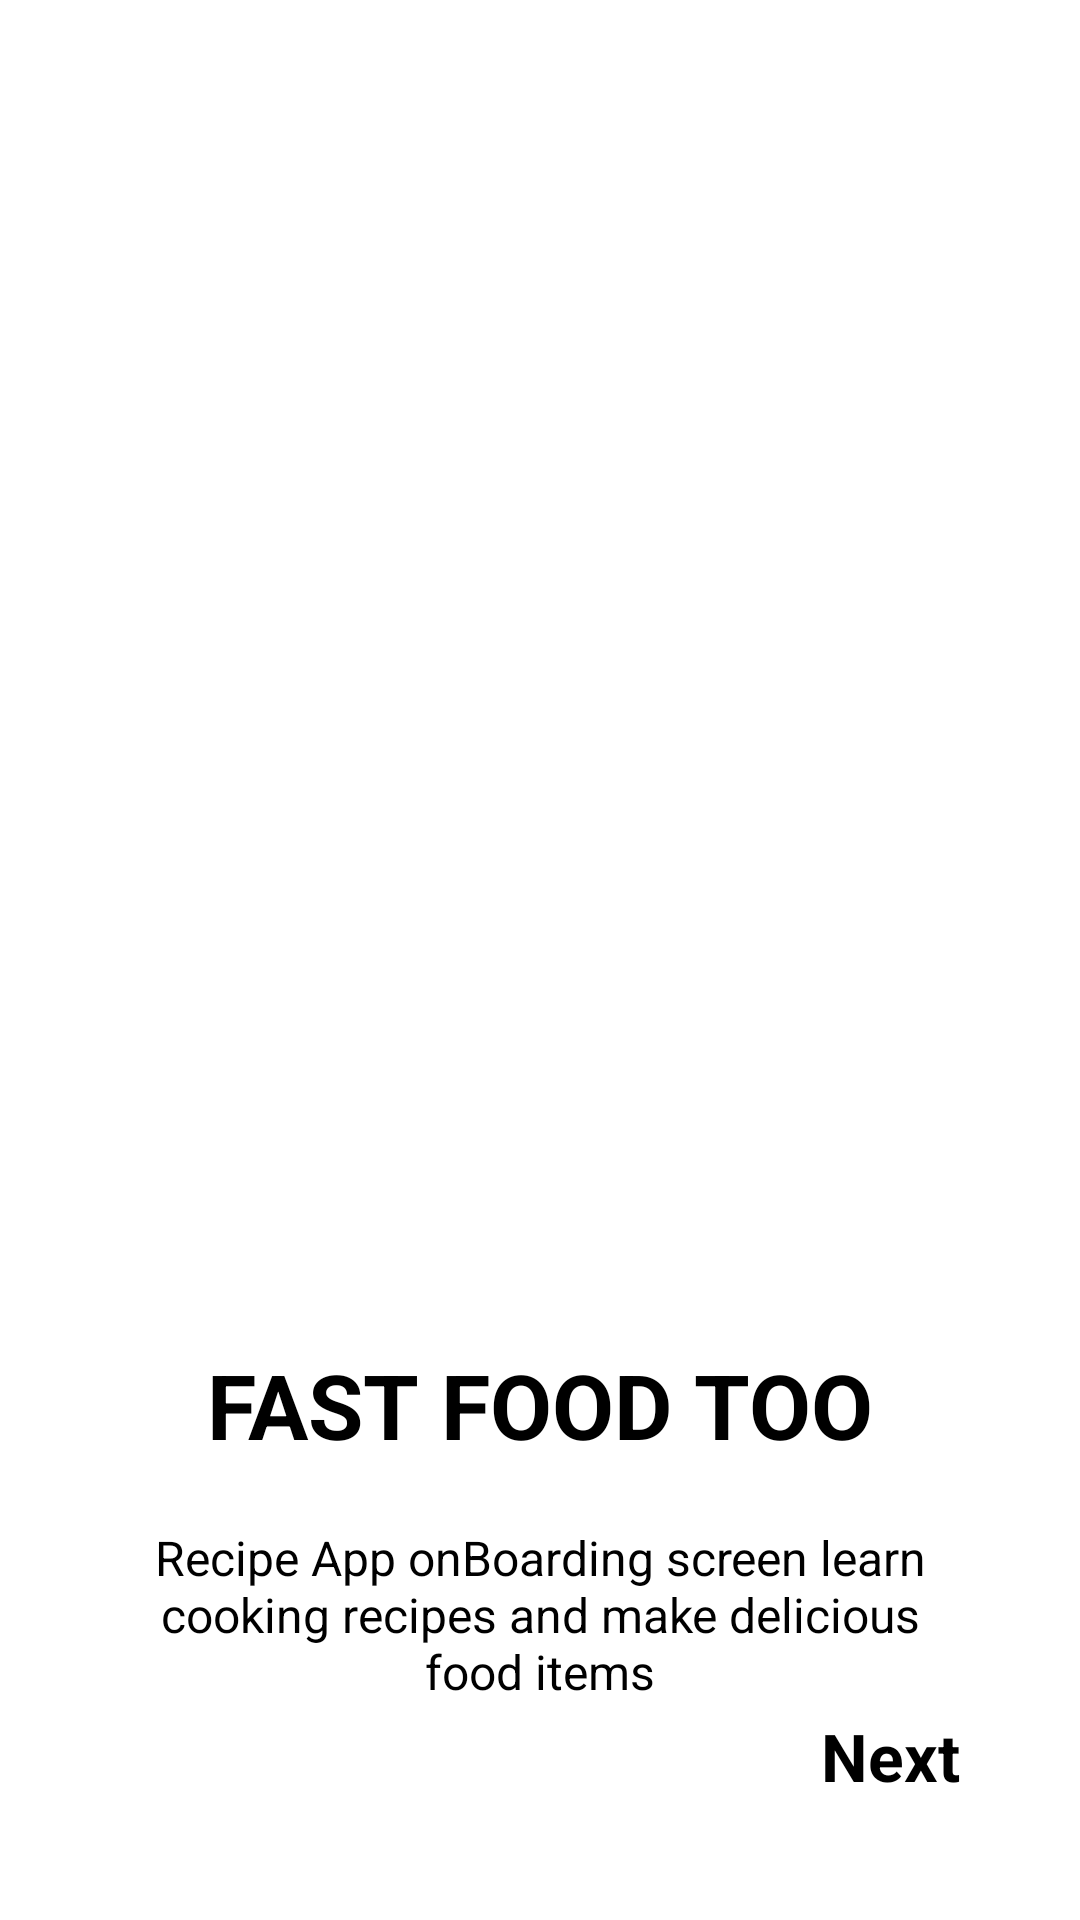

The Android layout XML behind this screen, and the referenced resources:
<!-- AndroidManifest.xml: application theme Theme.Standard -->
<!-- res/layout/fragment_second.xml -->
<?xml version="1.0" encoding="utf-8"?>
<androidx.constraintlayout.widget.ConstraintLayout xmlns:android="http://schemas.android.com/apk/res/android"
    xmlns:app="http://schemas.android.com/apk/res-auto"
    xmlns:tools="http://schemas.android.com/tools"
    android:layout_width="match_parent"
    android:layout_height="match_parent"
    tools:context=".ui.onboarding.screens.SecondFragment">

    <ImageView
        android:id="@+id/imageView2"
        android:layout_width="340dp"
        android:layout_height="350dp"
        android:layout_marginTop="48dp"
        android:src="@drawable/ic_food"
        app:layout_constraintEnd_toEndOf="parent"
        app:layout_constraintHorizontal_bias="0.436"
        app:layout_constraintStart_toStartOf="parent"
        app:layout_constraintTop_toTopOf="parent" />

    <TextView
        android:id="@+id/title2"
        android:layout_width="wrap_content"
        android:layout_height="wrap_content"
        android:layout_marginTop="50dp"
        android:text="@string/delivery"
        android:textSize="30sp"
        android:textStyle="bold"
        app:layout_constraintEnd_toEndOf="parent"
        app:layout_constraintStart_toStartOf="parent"
        app:layout_constraintTop_toBottomOf="@+id/imageView2" />

    <TextView
        android:id="@+id/description2"
        android:layout_width="0dp"
        android:layout_height="wrap_content"
        android:layout_marginStart="50dp"
        android:layout_marginTop="20dp"
        android:layout_marginEnd="50dp"
        android:gravity="center"
        android:text="@string/lorem"
        android:textSize="16sp"
        app:layout_constraintEnd_toEndOf="parent"
        app:layout_constraintStart_toStartOf="parent"
        app:layout_constraintTop_toBottomOf="@+id/title2" />

    <TextView
        android:id="@+id/next2"
        android:layout_width="wrap_content"
        android:layout_height="wrap_content"
        android:layout_marginEnd="40dp"
        android:layout_marginBottom="40dp"
        android:text="Next"
        android:textColor="@color/black"
        android:textSize="22sp"
        android:textStyle="bold"
        app:layout_constraintBottom_toBottomOf="parent"
        app:layout_constraintEnd_toEndOf="parent" />

</androidx.constraintlayout.widget.ConstraintLayout>
<!-- resources referenced by this layout -->
<resources>
  <color name="black">#FF000000</color>
  <string name="delivery">FAST FOOD TOO</string>
  <string name="lorem">Recipe App onBoarding screen learn cooking recipes and make delicious food items</string>
</resources>
